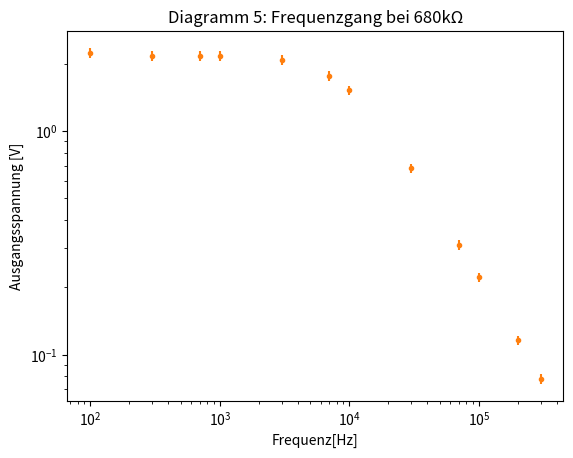

Source code (Python):
# -*- coding: utf-8 -*-
"""
Created on Thu Dec 27 14:33:45 2018

[redacted]
"""

import numpy as np
import matplotlib.pyplot as plt
import matplotlib.patches as mpatches
from scipy import optimize, stats

def Frequenzgangbei274k():
    frequency=np.array([100,300,700,1000,3000,7000,10000,30000,70000,100000,300000,200000])
    voltage_out274=np.array([2.24,2.16,2.16,2.16,2.08,1.76,1.52,0.68,0.31,0.222,0.078,0.116])
    plt.plot(frequency,voltage_out274,linestyle='')
    plt.errorbar(frequency,voltage_out274,yerr=voltage_out274*0.05,xerr=1,fmt='.')
    plt.xscale('log')
    plt.yscale('log')
    plt.xlabel("Frequenz[Hz]")
    plt.ylabel("Ausgangsspannung [V]")
    plt.title ("Diagramm 5: Frequenzgang bei 680kΩ")
    plt.show
Frequenzgangbei274k()